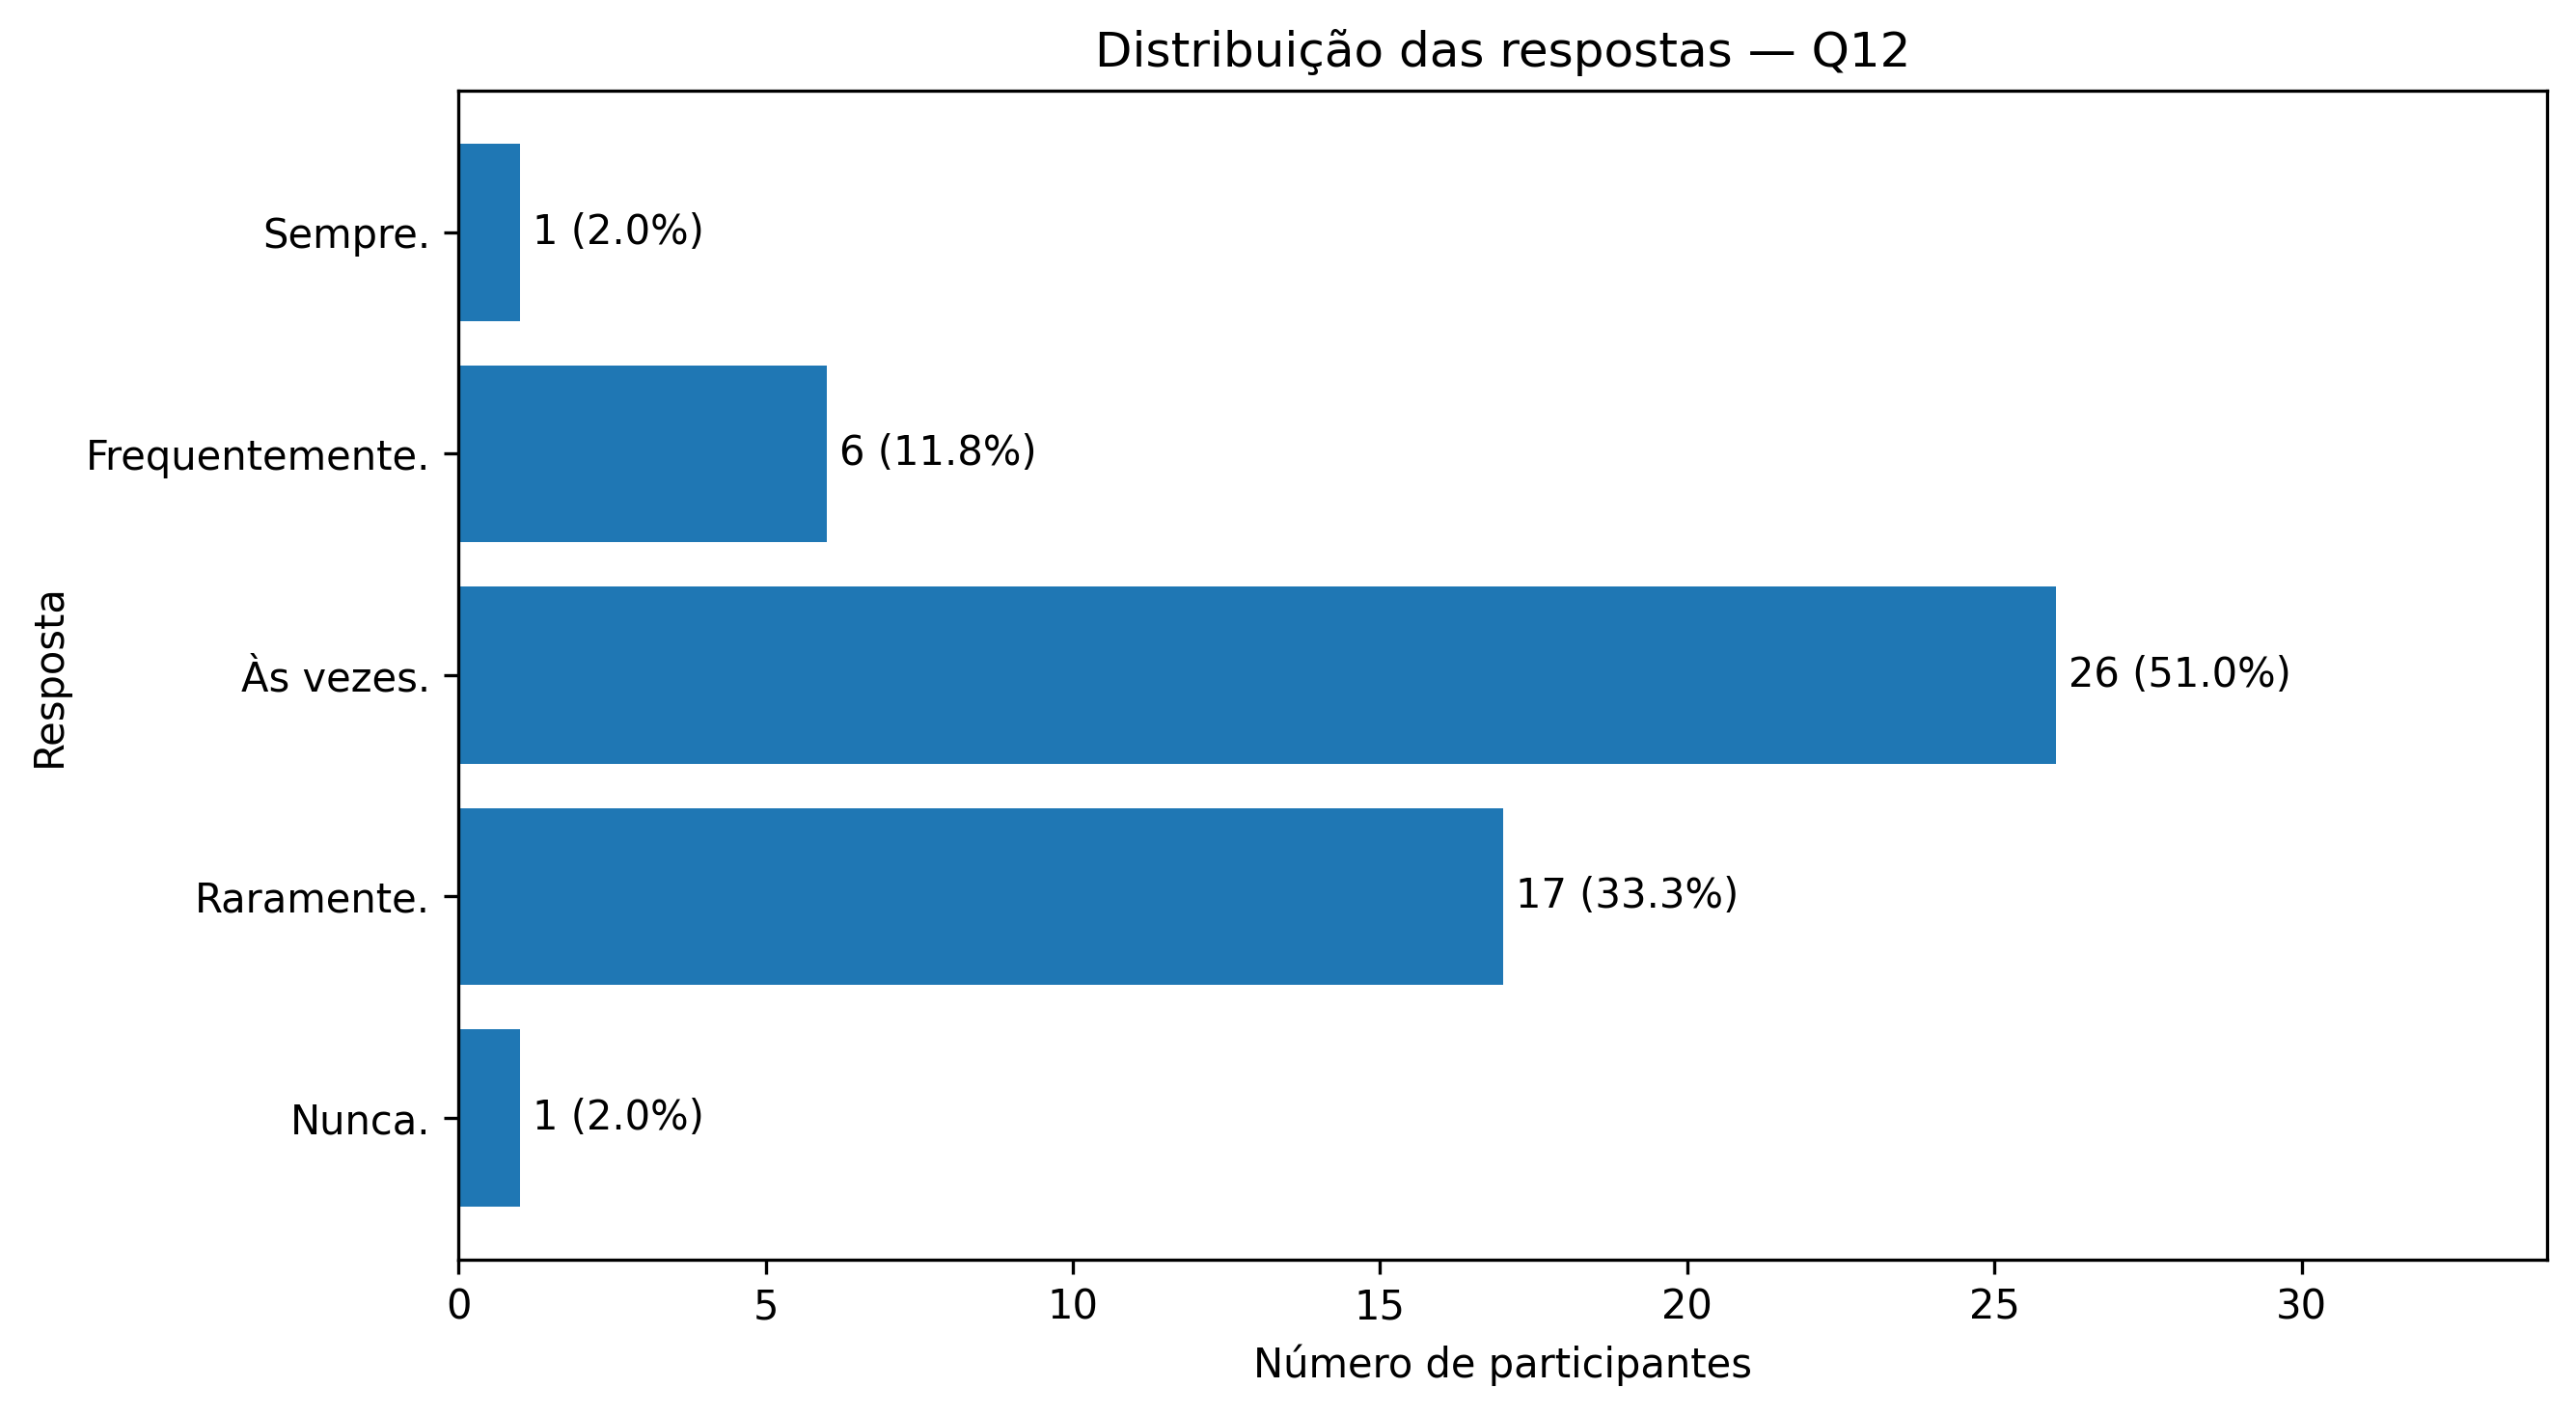

The file beside this chart, header and first rows:
Q12, Frequência, Percentual
Nunca., 1, 1.961
Raramente., 17, 33.33
Às vezes., 26, 50.98
Frequentemente., 6, 11.76
Sempre., 1, 1.961
